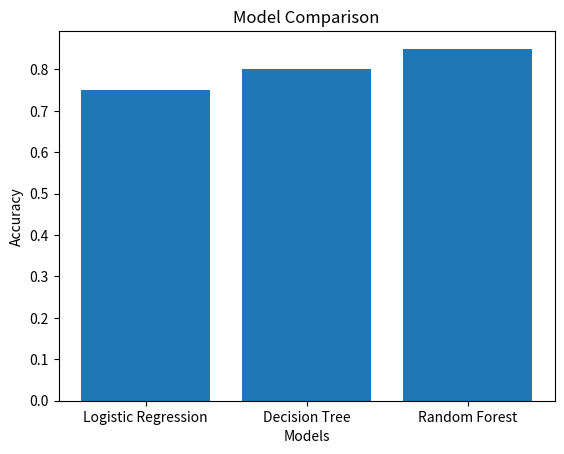

The matplotlib source for this figure: (Note: this script raises an exception after producing the figure.)
import matplotlib.pyplot as plt

models = ["Logistic Regression", "Decision Tree", "Random Forest"]
accuracies = [0.75, 0.80, 0.85]  # replace with your actual results

plt.bar(models, accuracies)
plt.xlabel("Models")
plt.ylabel("Accuracy")
plt.title("Model Comparison")
plt.savefig("../results/model_comparison.png")
plt.show()
